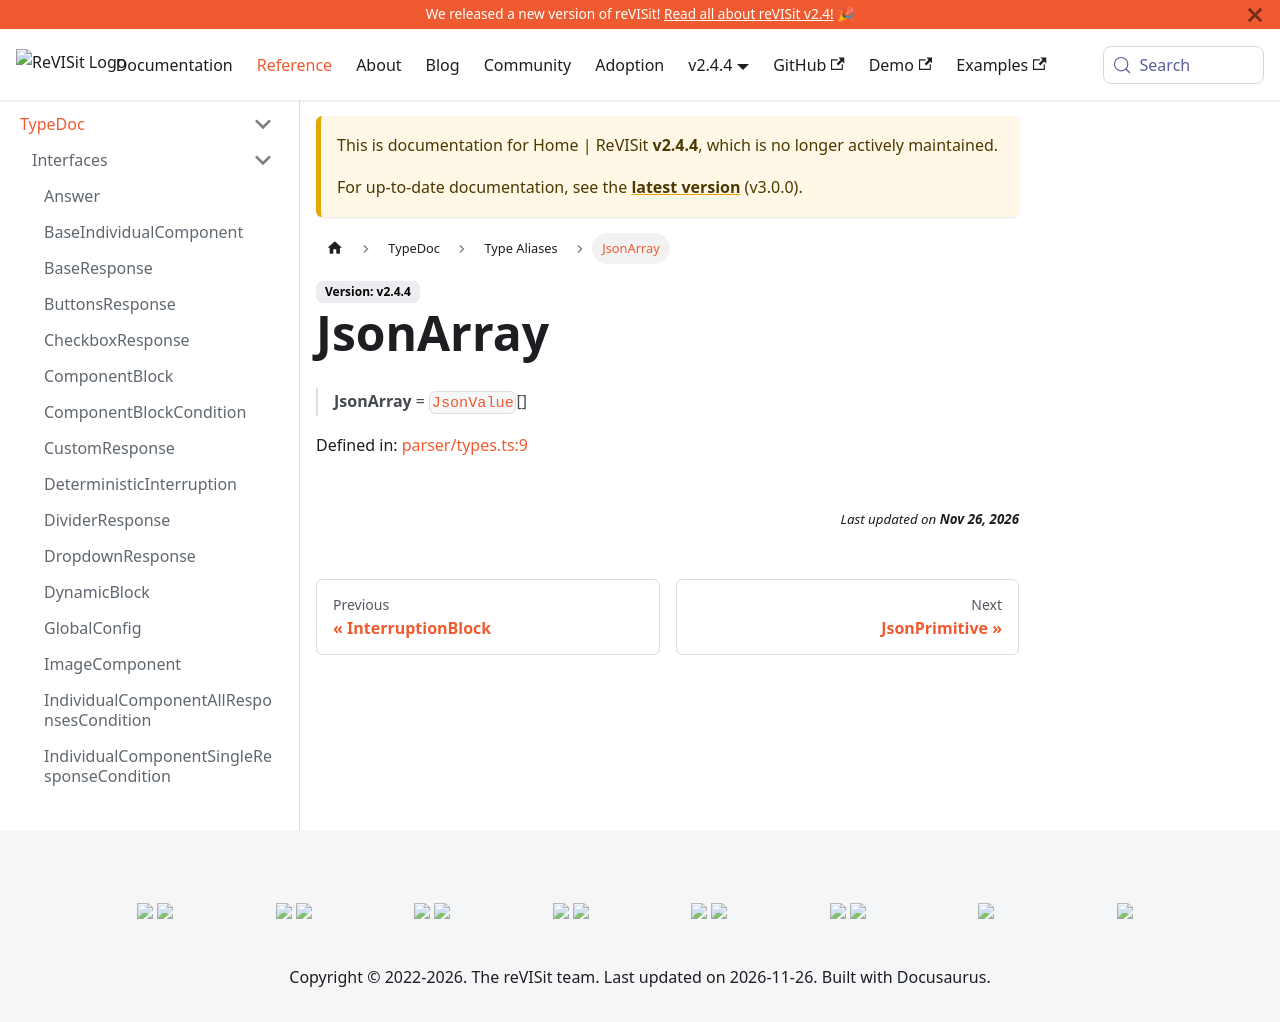

repository: revisit-studies/reVISit-studies.github.io · page: PR293/docs/v2.4.4/typedoc/type-aliases/JsonArray/index.html · generator: docusaurus

# JsonArray

> **JsonArray** = [`JsonValue`](JsonValue.md)[]

Defined in: [parser/types.ts:9](https://github.com/revisit-studies/study/blob/fb7b64f6ea729ee3d5a0457224326b40ce119176/src/parser/types.ts#L9)
